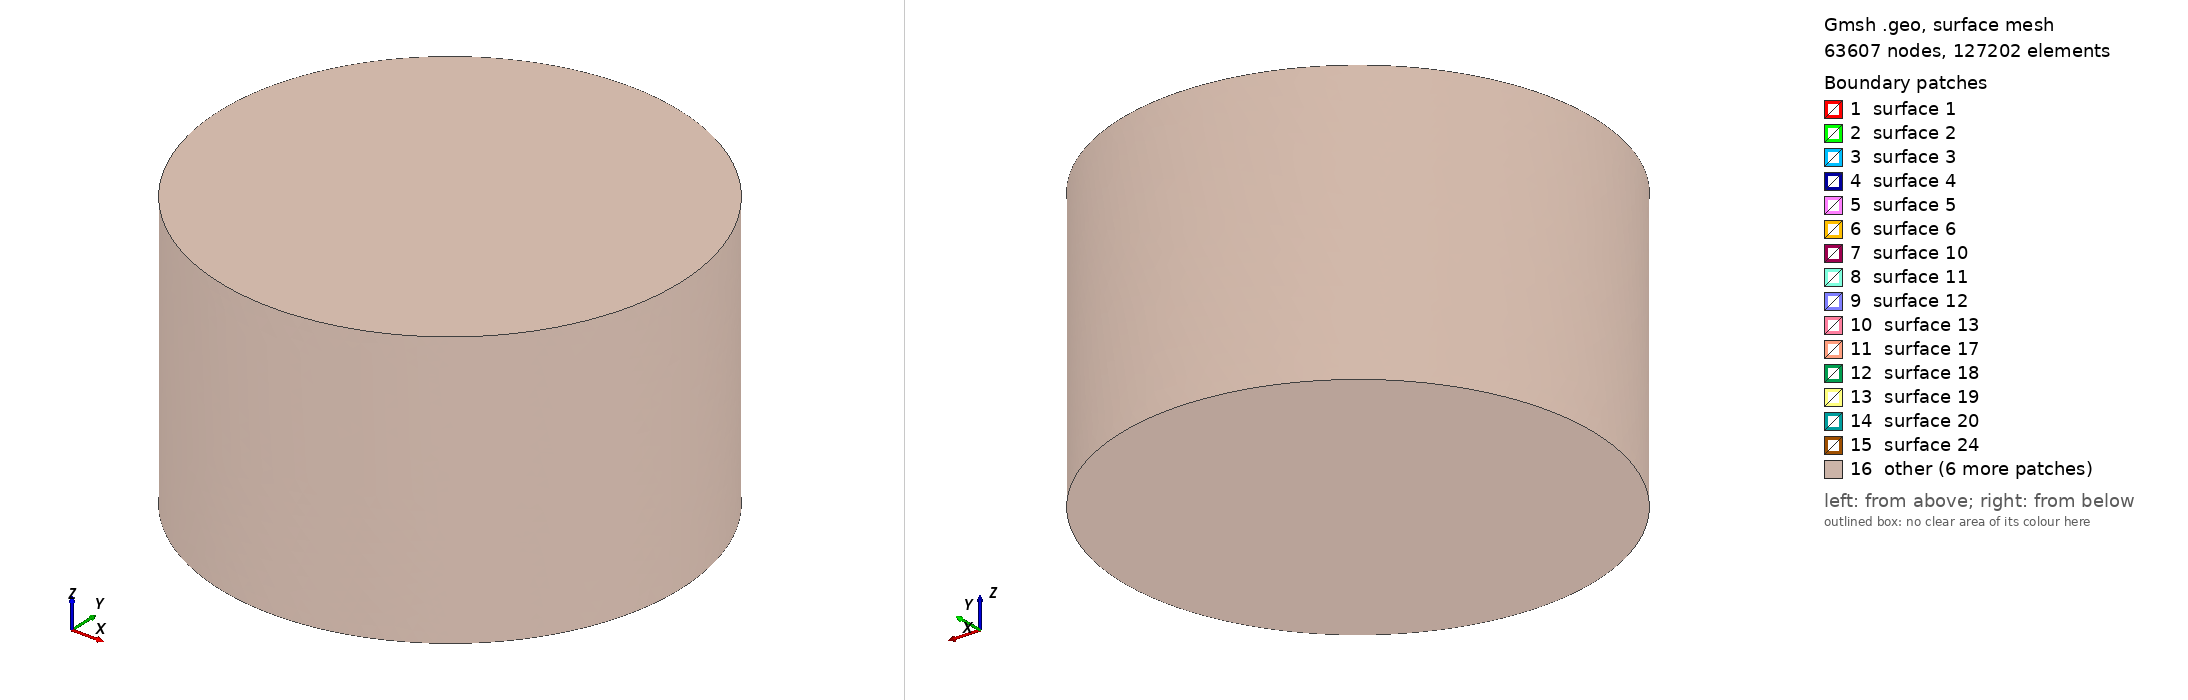

Gmsh geometry script, surface-meshed: 63607 nodes, 127202 surface elements. Boundary patches (legend numbers): 1 surface 1, 2 surface 2, 3 surface 3, 4 surface 4, 5 surface 5, 6 surface 6, 7 surface 10, 8 surface 11, 9 surface 12, 10 surface 13, 11 surface 17, 12 surface 18, 13 surface 19, 14 surface 20, 15 surface 24, 16 other. Left view from above one corner, right view from below the opposite corner. The script declares no physical surfaces, so the legend lists its geometric surfaces. The drawing asked Gmsh for element sizes between 1% and 20% of the model's largest extent; the script's own settings can give other sizes.

=== StepsHTX.geo (drawn) ===
SetFactory("OpenCASCADE");

use_coil = 1;
dx = 0;
dy = 0;
dz = 0.001;
r1 = 0.0065;
r2 = 0.0115;
r3 = 0.0127;
r4 = 0.0254;
r_core = 0.0052;
h0 = 0.0032;
h1 = 0.0034;
gap_z = 0.001;
rb1 = 0.0127;
rb2 = 0.0187;
hb  = 0.0127;
gap_pc = 0.004;

H_pmb = 2*h0 + gap_z;
H_total = H_pmb + gap_pc + hb;
z_pmb_bottom = -H_total/2;
air_R = 0.05;
air_H = 0.06;
z_air = -air_H/2;

z_mi1 = z_pmb_bottom;
z_mi2 = z_mi1 + h0 + gap_z;
Cylinder(5) = {dx, dy, z_mi1+dz,  0,0,h0,  r_core, 2*Pi};
InnerMag1 = 5;

Cylinder(7) = {dx, dy, z_mi2+dz,  0,0,h0,  r_core, 2*Pi};
InnerMag2 = 7;

z_me1 = z_mi1 + (h0 - h1)/2;
Cylinder(1) = {0,0,z_me1, 0,0,h1, r4, 2*Pi};
Cylinder(2) = {0,0,z_me1, 0,0,h1, r3, 2*Pi};
MagExtInf[] = BooleanDifference{ Volume{1}; Delete; }{ Volume{2}; Delete; };
OuterMag1 = MagExtInf[0];
z_me2 = z_me1 + h0 + gap_z;
Cylinder(3) = {0,0,z_me2, 0,0,h1, r4, 2*Pi};
Cylinder(4) = {0,0,z_me2, 0,0,h1, r3, 2*Pi};
MagExtSup[] = BooleanDifference{ Volume{3}; Delete; }{ Volume{4}; Delete; };
OuterMag2 = MagExtSup[0];

z_coil = z_pmb_bottom + H_pmb + gap_pc;
Cylinder(20) = {0,0,z_coil, 0,0,hb, rb2, 2*Pi};
Cylinder(21) = {0,0,z_coil, 0,0,hb, rb1, 2*Pi};
CoilVol[] = BooleanDifference{ Volume{20}; Delete; }{ Volume{21}; Delete; };
Coil = CoilVol[0];

Cylinder(30) = {0,0,z_air, 0,0,air_H, air_R, 2*Pi};
AirClean[] = BooleanDifference{ Volume{30}; Delete; }{ Volume{OuterMag1, OuterMag2, InnerMag1, InnerMag2, Coil}; };
Air = AirClean[0];
Coherence;

Physical Volume("OuterMag1", 1) = {OuterMag1};
Physical Volume("OuterMag2", 3) = {OuterMag2};
Physical Volume("InnerMag1", 5) = {InnerMag1};
Physical Volume("InnerMag2", 7) = {InnerMag2};
Physical Volume("Coil", 20) = {Coil};
Physical Volume("Air", 30) = {Air};

Mesh.Algorithm3D = 10;
Mesh.Smoothing = 8;
Mesh.Optimize = 1;
Mesh.OptimizeNetgen = 1;
Mesh.OptimizeThreshold = 0.45;
lc_inner = 0.00028;
lc_coil = 0.0004;
lc_near = 0.00075;
lc_mid = 0.0015;
lc_far = 0.003;
Mesh.CharacteristicLengthMin = lc_inner;
Mesh.CharacteristicLengthMax = lc_far;

Field[10] = Box;
Field[10].VIn = lc_inner; Field[10].VOut = lc_far;
Field[10].XMin = -0.0077; Field[10].XMax = 0.0077;
Field[10].YMin = -0.0077; Field[10].YMax = 0.0077;
Field[10].ZMin = -0.01355; Field[10].ZMax = -0.00315;

Field[11] = Box;
Field[11].VIn = lc_coil; Field[11].VOut = lc_far;
Field[11].XMin = -0.0207; Field[11].XMax = 0.0207;
Field[11].YMin = -0.0207; Field[11].YMax = 0.0207;
Field[11].ZMin = -0.00265; Field[11].ZMax = 0.01405;

Field[12] = Box;
Field[12].VIn = lc_near; Field[12].VOut = lc_far;
Field[12].XMin = -0.028; Field[12].XMax = 0.028;
Field[12].YMin = -0.028; Field[12].YMax = 0.028;
Field[12].ZMin = -0.026; Field[12].ZMax = 0.02;

Field[13] = Box;
Field[13].VIn = lc_mid; Field[13].VOut = lc_far;
Field[13].XMin = -0.04; Field[13].XMax = 0.04;
Field[13].YMin = -0.04; Field[13].YMax = 0.04;
Field[13].ZMin = -0.034; Field[13].ZMax = 0.03;

Field[14] = Min;
Field[14].FieldsList = {10,11,12,13};
Background Field = 14;
Mesh.MshFileVersion = 2.2;
Mesh.Binary = 0;
Mesh.SaveParametric = 0;
Mesh.SaveAll = 1;
Mesh 3;
